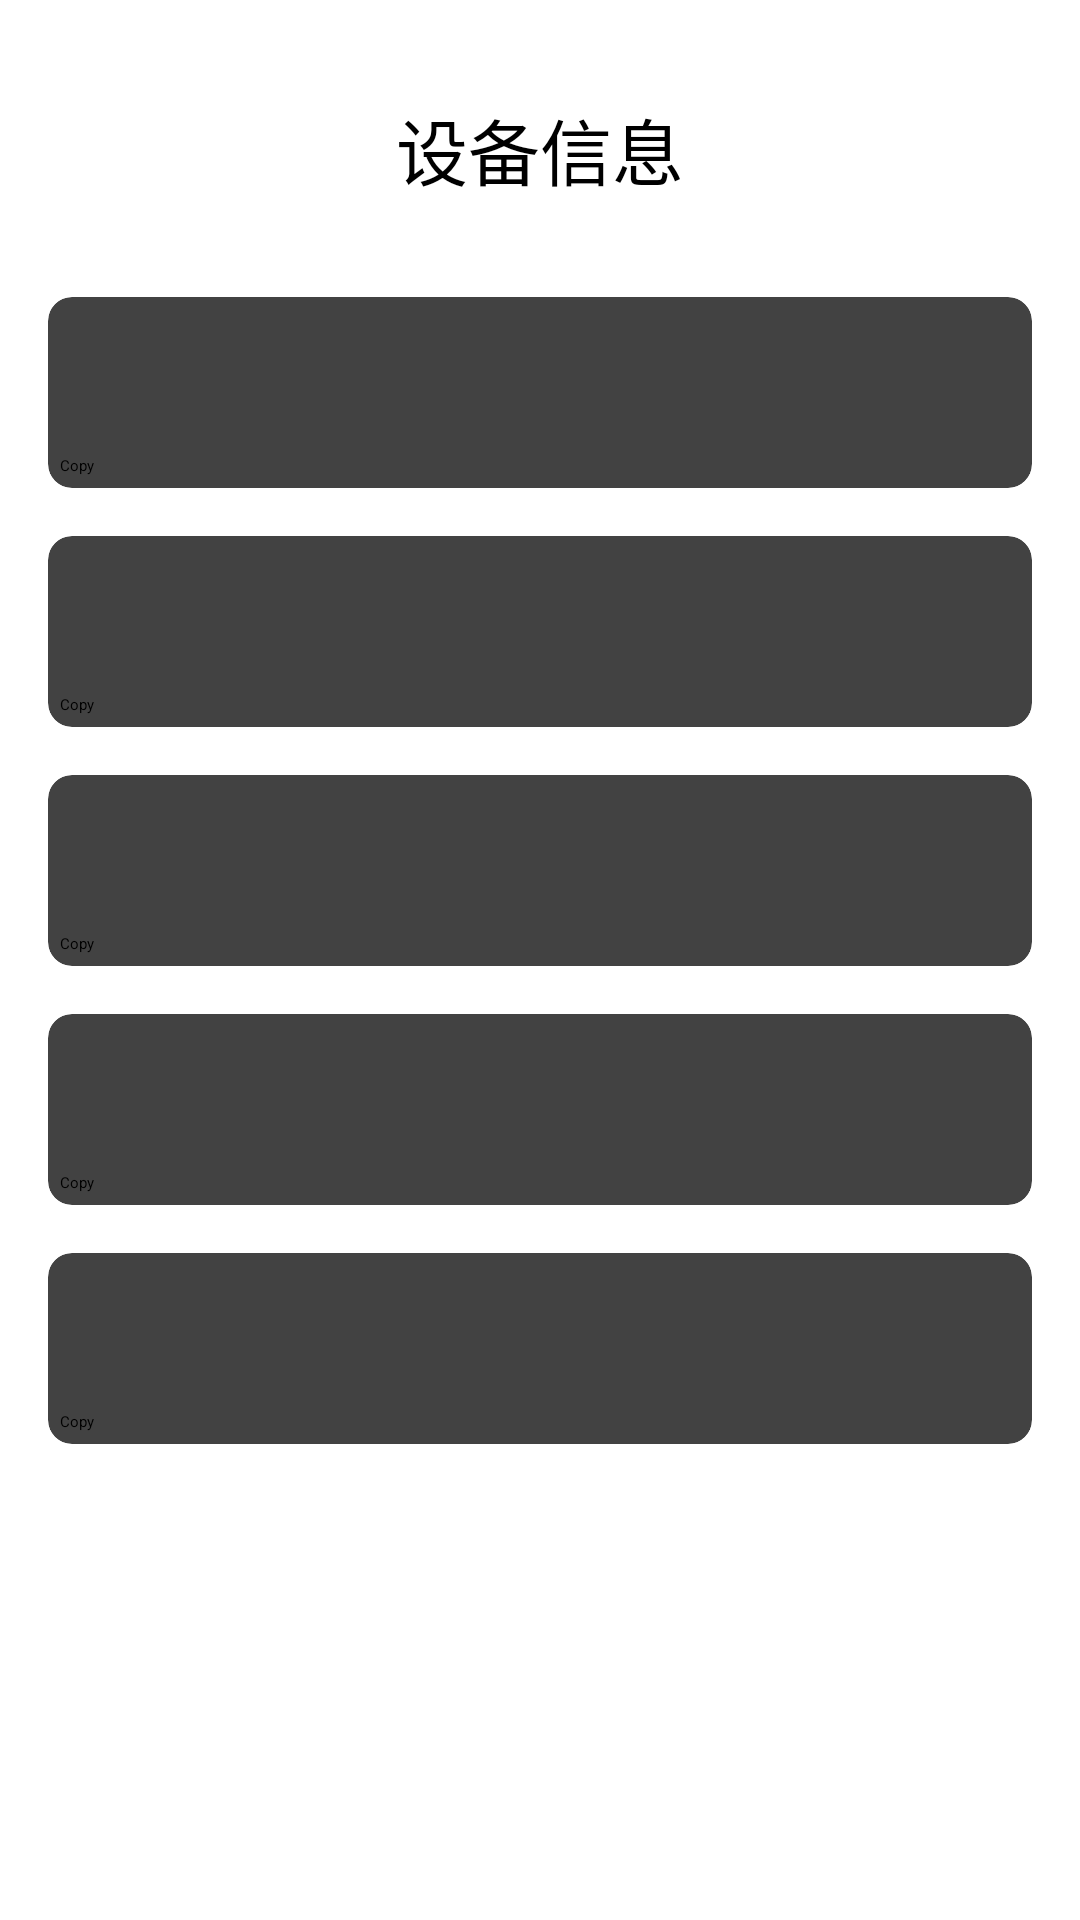

Android layout source for this screen:
<!-- AndroidManifest.xml: application theme Theme.App -->
<!-- res/layout/fragment_first.xml -->
<?xml version="1.0" encoding="utf-8"?>
<LinearLayout xmlns:android="http://schemas.android.com/apk/res/android"
    xmlns:app="http://schemas.android.com/apk/res-auto"
    xmlns:tools="http://schemas.android.com/tools"
    android:layout_width="match_parent"
    android:layout_height="match_parent"
    android:orientation="vertical"
    android:padding="16dp"
    tools:context=".MainActivity">

    
    <TextView
        android:layout_width="match_parent"
        android:layout_height="wrap_content"
        android:text="设备信息"
        android:textSize="24sp"
        android:gravity="center"
        android:padding="16dp" />

    
    <ScrollView
        android:layout_width="match_parent"
        android:layout_height="0dp"
        android:layout_weight="1">
        <LinearLayout
            android:layout_width="match_parent"
            android:layout_height="wrap_content"
            android:orientation="vertical">

            
            <include layout="@layout/info_card" android:id="@+id/brand" />

            <include layout="@layout/info_card" android:id="@+id/model" />

            <include layout="@layout/info_card" android:id="@+id/version" />


            
            <include layout="@layout/info_card" android:id="@+id/oaid" />

            

            <include layout="@layout/info_card" android:id="@+id/androidid" />

        </LinearLayout>
    </ScrollView>

</LinearLayout>
<!-- res/layout/info_card.xml (included above) -->
<?xml version="1.0" encoding="utf-8"?>
<androidx.cardview.widget.CardView xmlns:android="http://schemas.android.com/apk/res/android"
    xmlns:app="http://schemas.android.com/apk/res-auto"
    android:layout_width="match_parent"
    android:layout_height="wrap_content"
    android:layout_marginTop="16dp"
    app:cardElevation="4dp"
    app:cardCornerRadius="8dp">

    <LinearLayout
        android:layout_width="match_parent"
        android:layout_height="wrap_content"
        android:orientation="vertical"
        android:padding="4dp">
        <TextView
            android:id="@+id/title"
            android:layout_width="match_parent"
            android:layout_height="wrap_content"
            android:textSize="16sp"/>
        <TextView
            android:id="@+id/value"
            android:layout_width="match_parent"
            android:layout_height="wrap_content"
            android:textSize="14sp"
            android:paddingTop="4dp"/>
        <Button
            android:id="@+id/copy"
            android:layout_width="wrap_content"
            android:layout_height="wrap_content"
            android:text="Copy"
            android:layout_marginTop="4dp"/>
    </LinearLayout>
</androidx.cardview.widget.CardView>
<!-- resources referenced by this layout -->
<resources>

</resources>
